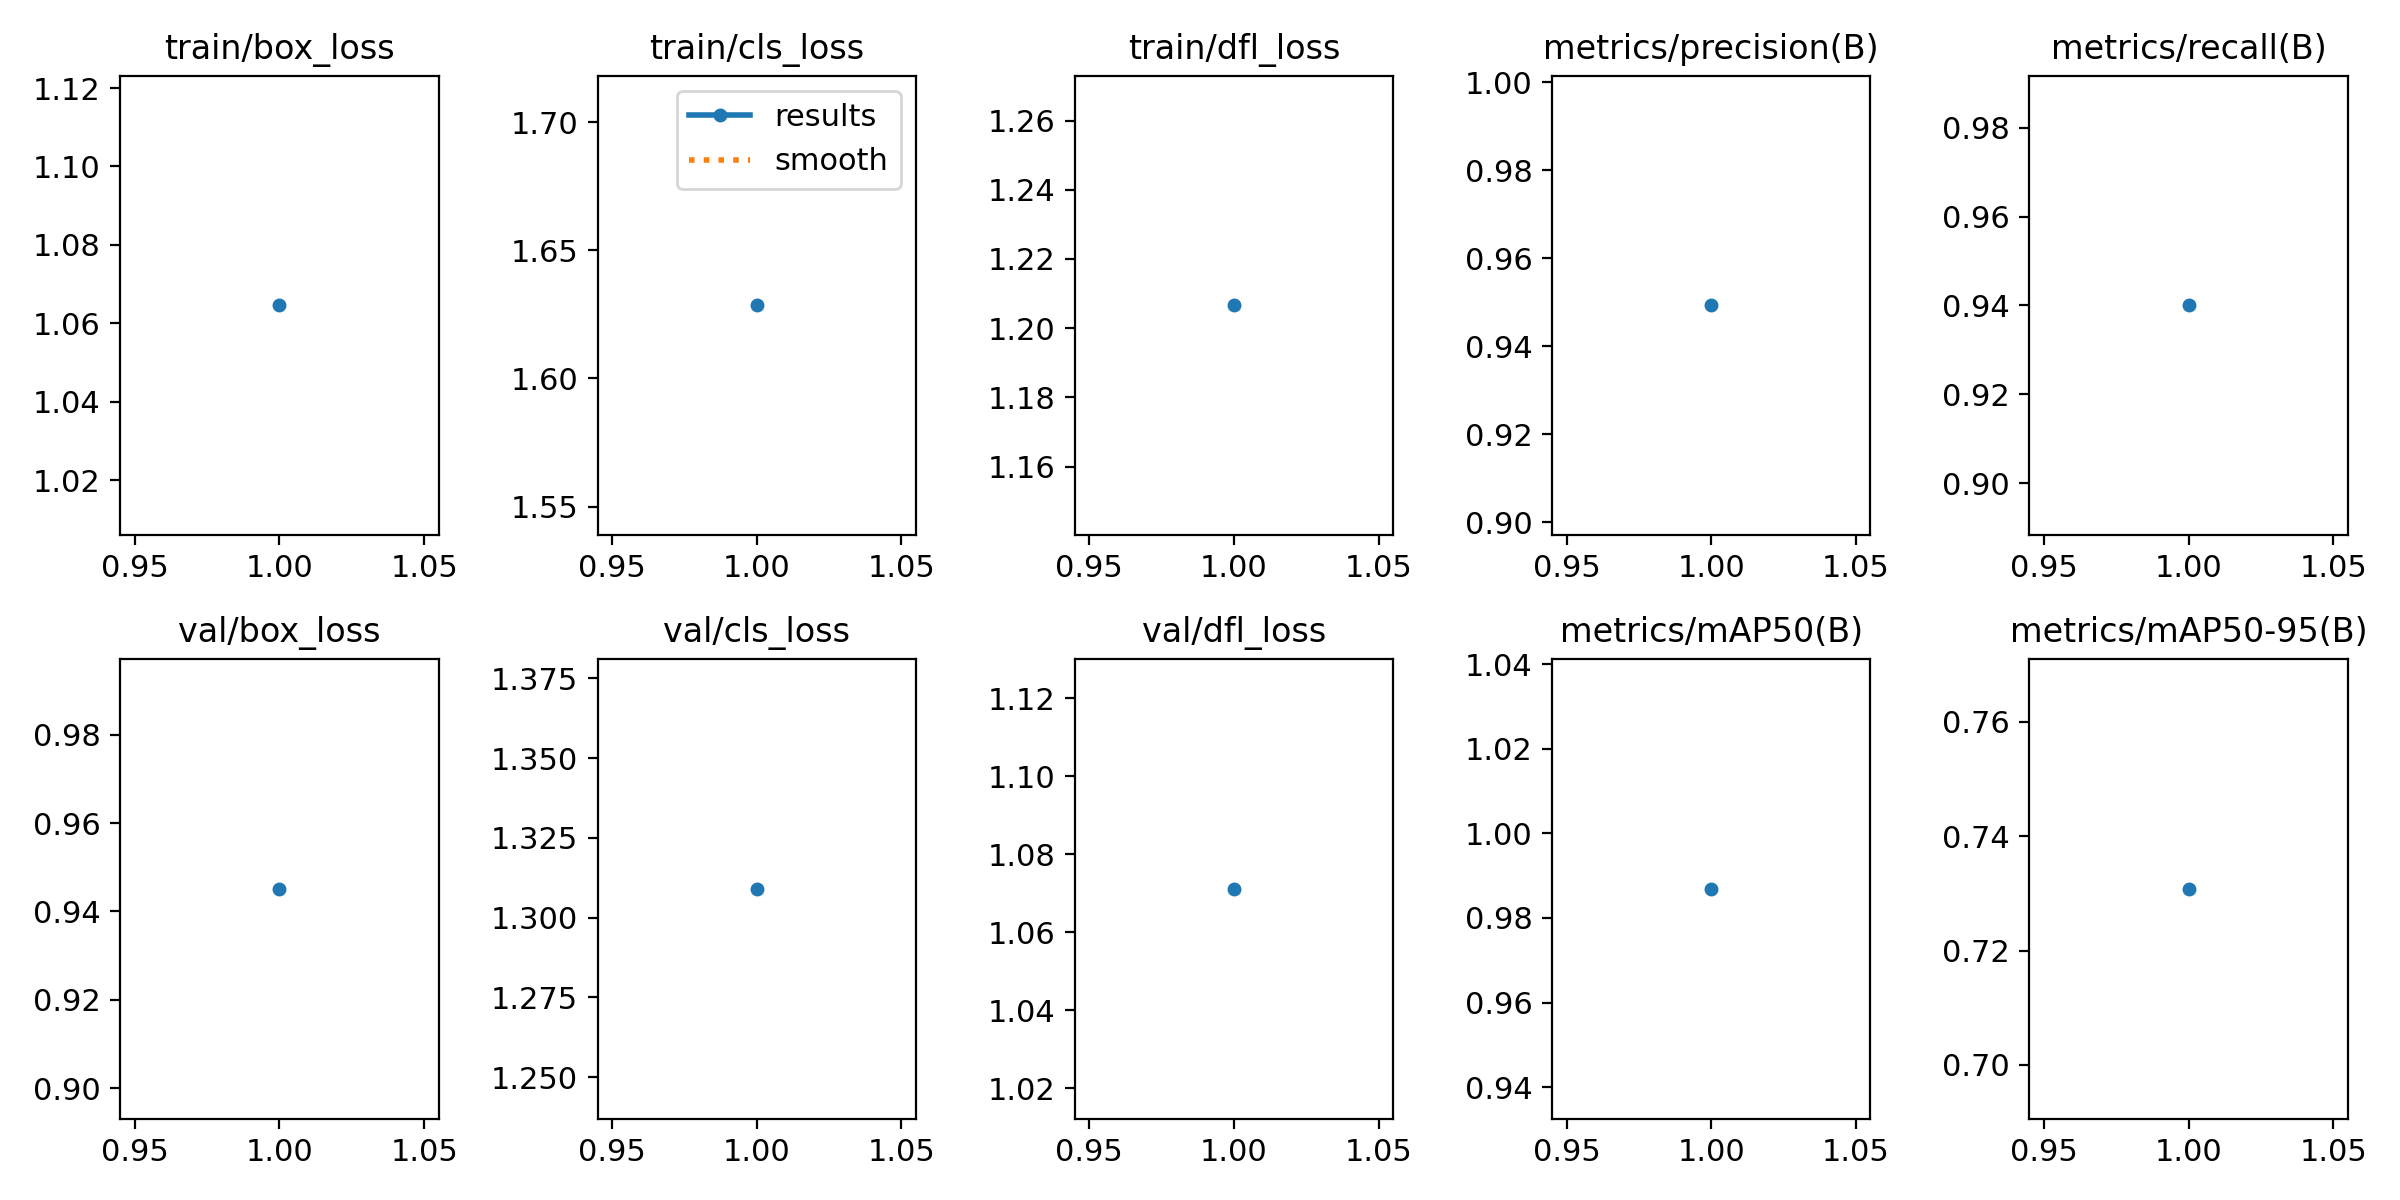

Source data for this figure (header and first rows):
epoch, train/box_loss, train/cls_loss, train/dfl_loss, metrics/precision(B), metrics/recall(B), metrics/mAP50(B), metrics/mAP50-95(B), val/box_loss, val/cls_loss, val/dfl_loss, lr/pg0, lr/pg1, lr/pg2
1, 1.065, 1.629, 1.207, 0.9493, 0.94, 0.9869, 0.7308, 0.9451, 1.309, 1.071, 0.0005515, 0.0005515, 0.0005515
